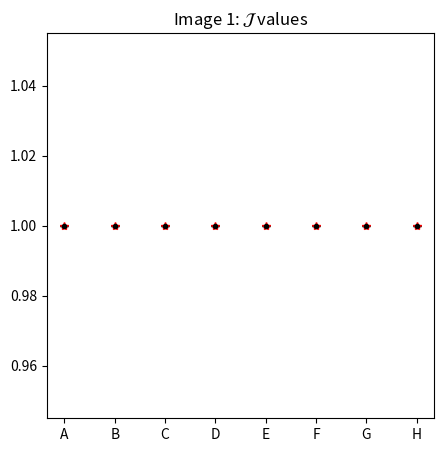
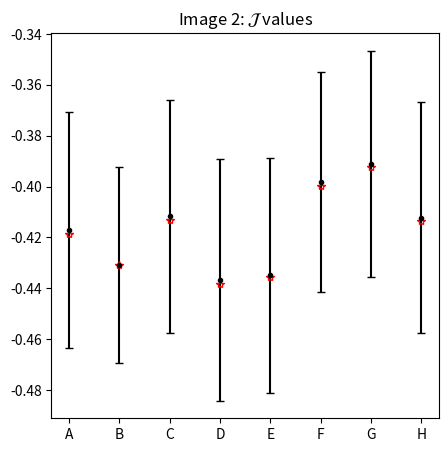
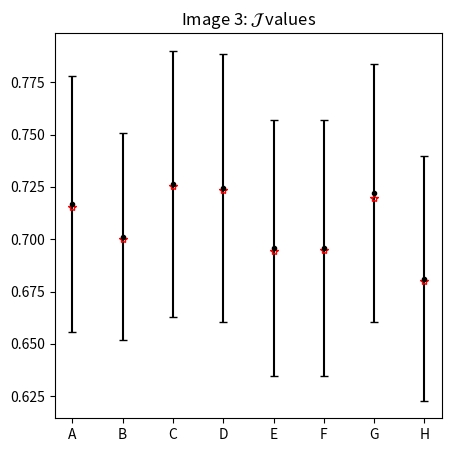
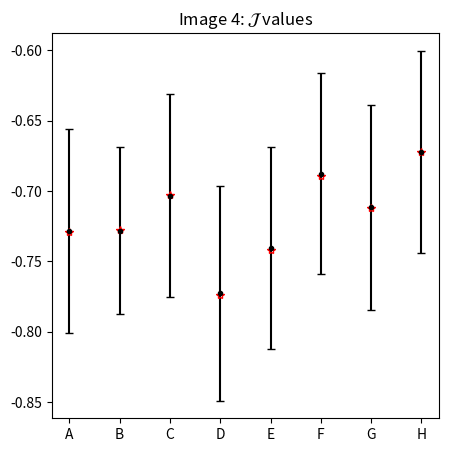
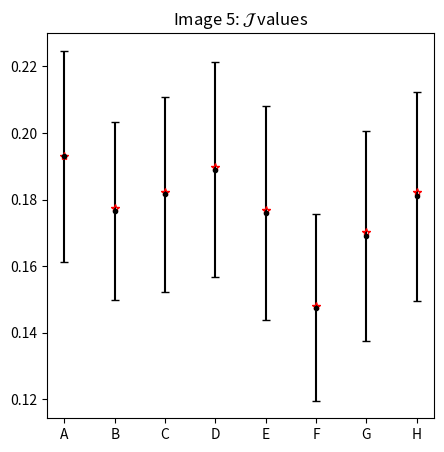

These charts were generated, in order, by the following Python code:

# Run this code first to see what this plot looks like
# This plot corresponds to Figures 30-33 of the Paper

# list of locations on x-axis for each errorbar 
locL = [0, 1, 2, 3, 4, 5, 6, 7]

# list of locations on x-axis for labels 
# I set this equal to locL because each label corresponded directly to each errorbar
x_axisL = locL
# list of x-axis labels 
x_ticksL = ["A", "B", "C", "D", "E", "F", "G", "H"]

# list of image names 
im_nameL = ["Image 1", "Image 2", "Image 3", "Image 4", "Image 5"]

# list of the color of each errorbar ("." -  means don't connect the errorbars, "k" - represents the color black)
colorL = [".k", ".k", ".k", ".k", ".k", ".k", ".k", ".k"]

# list j values (should have the same length as locL, jerrL, j_mLL)
# jL = [[j_1, j_2, ...], [...], ...] where j_1, j_2, ... are the j values in each sublist for just one filter band
jL = [[1.0000, -0.4171, 0.7167, -0.7285, 0.1930], [1.0000, -0.4309, 0.7012, -0.7281, 0.1766], [1.0000, -0.4117, 0.7264, -0.7032, 0.1816], [1.0000, -0.4367, 0.7245, -0.7727, 0.1890], [1.0000, -0.4349, 0.6959, -0.7404, 0.1760], [1.0000, -0.3982, 0.6959, -0.6878, 0.1476], [1.0000, -0.3911, 0.7222, -0.7115, 0.1692], [1.0000, -0.4123, 0.6812, -0.6722, 0.1810]]

# list j errorbars
jerrL = [[0.0000, 0.0463, 0.0611, 0.0724, 0.0317], [0.0000, 0.0386, 0.0495, 0.0595, 0.0266], [0.0000, 0.0458, 0.0636, 0.0723, 0.0293], [0.0000, 0.0475, 0.0641, 0.0762, 0.0323], [0.0000, 0.0463, 0.0611, 0.0720, 0.0320], [0.0000, 0.0434, 0.0612, 0.0714, 0.0280], [0.0000, 0.0445, 0.0616, 0.0726, 0.0315], [0.0000, 0.0454, 0.0584, 0.0718, 0.0313]]

# list the most likely value j values
j_mLL = [[1.0000, -0.4186, 0.7153, -0.7293, 0.1932], [1.0000, -0.4308, 0.7002, -0.7279, 0.1774], [1.0000, -0.4130, 0.7256, -0.7031, 0.1824], [1.0000, -0.4384, 0.7237, -0.7735, 0.1898], [1.0000, -0.4354, 0.6944, -0.7416, 0.1770], [1.0000, -0.3996, 0.6948, -0.6895, 0.1480], [1.0000, -0.3923, 0.7199, -0.7120, 0.1704], [1.0000, -0.4134, 0.6798, -0.6724, 0.1823]]

### DO NOT EDIT ANYTHING BELOW THIS LINE ###
################################################################################

# additional setup for reading the test image and displaying plots
import matplotlib.pyplot as plt

# check that locL, colorL, jL, jerrL, j_mLL are all the same length
if (len(locL)!=len(jL)) or (len(locL)!=len(colorL)) or (len(locL)!=len(jerrL)) or (len(locL)!=len(j_mLL)):
    print("Your locL, jL, jerrL, and j_mLL lists are not all the same length!")
    print(0/0)

# loop through every image
for im in range(len(im_nameL)):

    # get the image name
    im_name = im_nameL[im]

    # set up plot
    plt.figure(figsize = (5,5))
    plt.title(im_name + ": $\mathcal{J}$ values")

    # loop through each filter band
    for f in range(len(locL)):

        # get the corresponding location on the x-axis
        loc = locL[f]

        # get the value for the corresponding filter
        j = jL[f]
        jerr = jerrL[f]
        col = colorL[f]

        # set up text styling (latex)
        params = {'mathtext.default': 'regular' } 
        plt.rcParams.update(params)

        # plot data + errorbars for f values
        plt.errorbar(loc, j[im], yerr = jerr[im], fmt=col, capsize = 3)

        # plot the most likely values
        j_mL = j_mLL[f]
        plt.plot(loc, j_mL[im], "r*", fillstyle = "none")

    # plot the xticks and then show 
    plt.xticks(locL, x_ticksL, fontsize = 10)
    plt.show()
